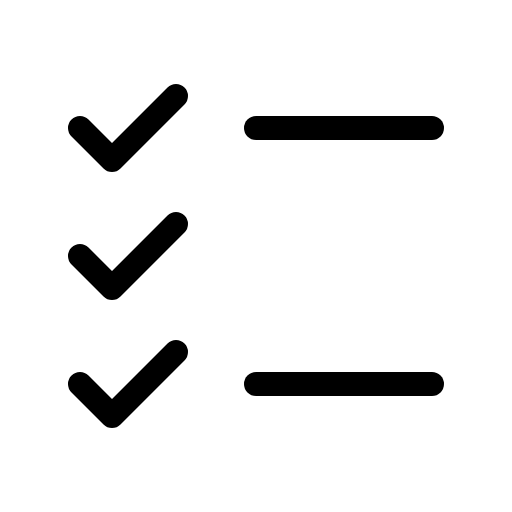
t = 0.00 s
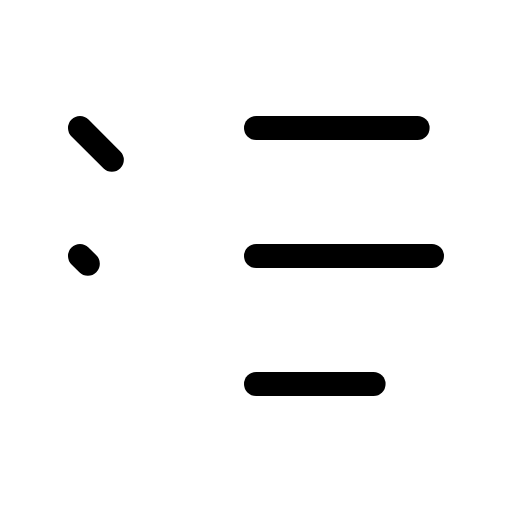
t = 1.50 s
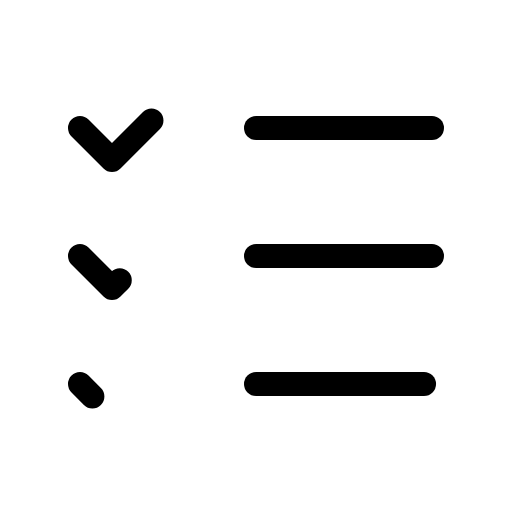
t = 1.88 s
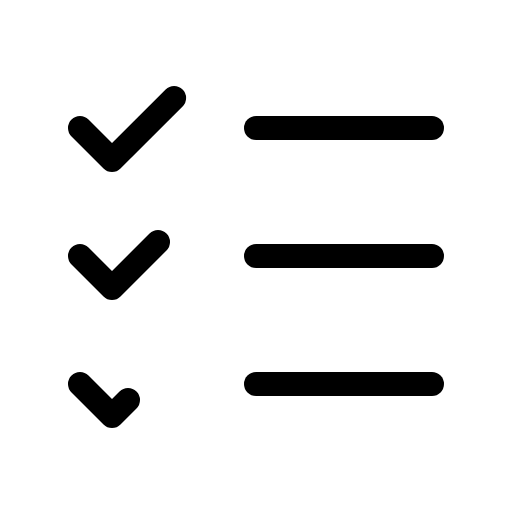
t = 2.25 s
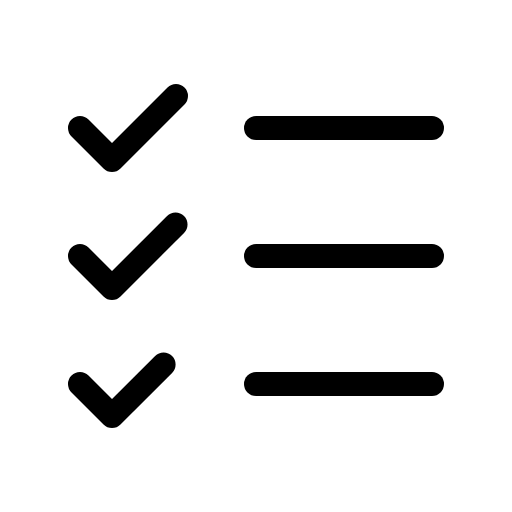
t = 2.63 s
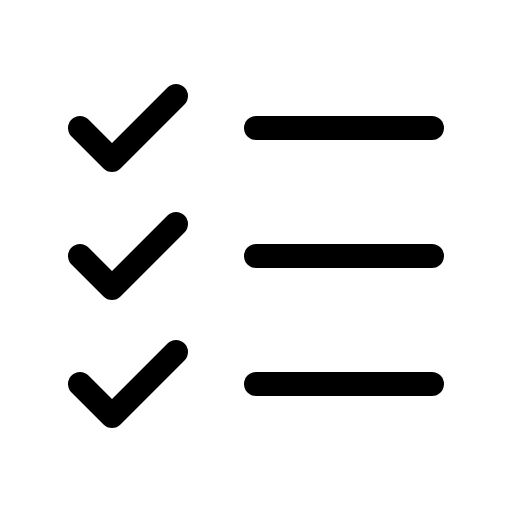
t = 3.00 s

The animated SVG that drew these frames (rendered in a browser with its animation timeline set to each time). Animation: 1 CSS @keyframes rule; one cycle of 3.00 s.

<svg xmlns="http://www.w3.org/2000/svg" viewBox="0 0 256 256">
  <style>
    .draw-line {
      stroke-dasharray: 1;
      stroke-dashoffset: 0;
    }
    svg:hover .draw-line {
      animation: phosphor-draw-in 1.5s ease-in-out forwards;
    }
    @keyframes phosphor-draw-in {
      from { stroke-dashoffset: 1; }
      to { stroke-dashoffset: 0; }
    }
  </style><rect width="256" height="256" fill="none"/><line x1="128" y1="128" x2="216" y2="128" fill="none" stroke="currentColor" stroke-linecap="round" stroke-linejoin="round" stroke-width="12" class="draw-line" pathLength="1" style="animation-delay: 0s"/><line x1="128" y1="64" x2="216" y2="64" fill="none" stroke="currentColor" stroke-linecap="round" stroke-linejoin="round" stroke-width="12" class="draw-line" pathLength="1" style="animation-delay: 0.3s"/><line x1="128" y1="192" x2="216" y2="192" fill="none" stroke="currentColor" stroke-linecap="round" stroke-linejoin="round" stroke-width="12" class="draw-line" pathLength="1" style="animation-delay: 0.6s"/><polyline points="40 64 56 80 88 48" fill="none" stroke="currentColor" stroke-linecap="round" stroke-linejoin="round" stroke-width="12" class="draw-line" pathLength="1" style="animation-delay: 0.9s"/><polyline points="40 128 56 144 88 112" fill="none" stroke="currentColor" stroke-linecap="round" stroke-linejoin="round" stroke-width="12" class="draw-line" pathLength="1" style="animation-delay: 1.2s"/><polyline points="40 192 56 208 88 176" fill="none" stroke="currentColor" stroke-linecap="round" stroke-linejoin="round" stroke-width="12" class="draw-line" pathLength="1" style="animation-delay: 1.5s"/></svg>
